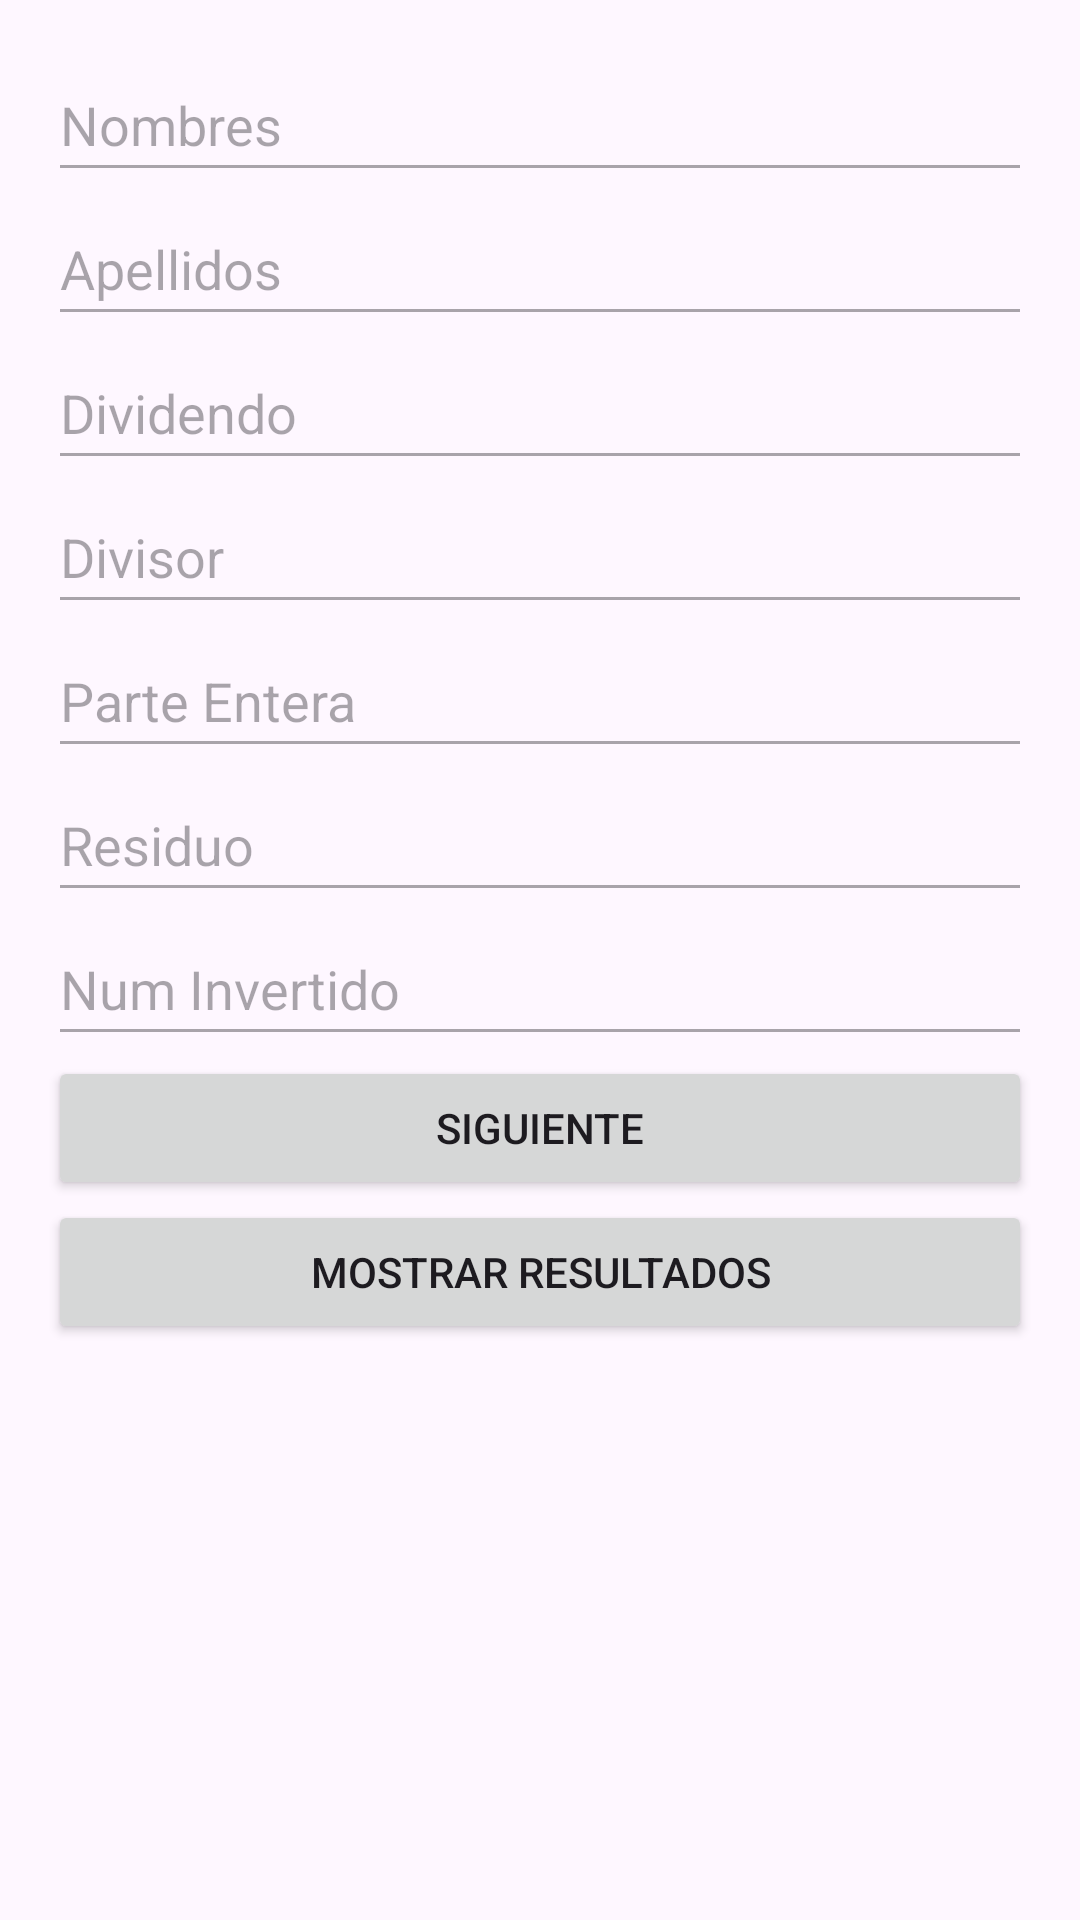

Write the Android layout XML for this screen, with the resource values it uses.
<!-- AndroidManifest.xml: application theme Theme.Prueba01_josue_guachamin -->
<!-- res/layout/gjma_activity_main.xml -->
<?xml version="1.0" encoding="utf-8"?>
<LinearLayout xmlns:android="http://schemas.android.com/apk/res/android"
    android:layout_width="match_parent"
    android:layout_height="match_parent"
    android:orientation="vertical"
    android:padding="16dp">

    <EditText
        android:id="@+id/gjma_et_nombres"
        android:layout_width="match_parent"
        android:layout_height="wrap_content"
        android:enabled="false"
        android:hint="Nombres"
        android:minHeight="48dp" />

    <EditText
        android:id="@+id/gjma_et_apellidos"
        android:layout_width="match_parent"
        android:layout_height="wrap_content"
        android:enabled="false"
        android:hint="Apellidos"
        android:minHeight="48dp" />

    <EditText
        android:id="@+id/gjma_et_dividendo"
        android:layout_width="match_parent"
        android:layout_height="wrap_content"
        android:enabled="false"
        android:hint="Dividendo"
        android:minHeight="48dp" />

    <EditText
        android:id="@+id/gjma_et_divisor"
        android:layout_width="match_parent"
        android:layout_height="wrap_content"
        android:enabled="false"
        android:hint="Divisor"
        android:minHeight="48dp" />

    <EditText
        android:id="@+id/gjma_et_parte_entera"
        android:layout_width="match_parent"
        android:layout_height="wrap_content"
        android:enabled="false"
        android:hint="Parte Entera"
        android:minHeight="48dp" />

    <EditText
        android:id="@+id/gjma_et_residuo"
        android:layout_width="match_parent"
        android:layout_height="wrap_content"
        android:enabled="false"
        android:hint="Residuo"
        android:minHeight="48dp" />

    <EditText
        android:id="@+id/gjma_et_num_invertido"
        android:layout_width="match_parent"
        android:layout_height="wrap_content"
        android:enabled="false"
        android:hint="Num Invertido"
        android:minHeight="48dp" />

    <Button
        android:id="@+id/gjma_btn_siguiente"
        android:layout_width="match_parent"
        android:layout_height="wrap_content"
        android:text="Siguiente" />

    <Button
        android:id="@+id/gjma_btn_mostrar_resultados"
        android:layout_width="match_parent"
        android:layout_height="wrap_content"
        android:text="Mostrar Resultados" />

</LinearLayout>
<!-- resources referenced by this layout -->
<resources>
  <style name="Theme.Prueba01_josue_guachamin" parent="Base.Theme.Prueba01_josue_guachamin" />
  <style name="Base.Theme.Prueba01_josue_guachamin" parent="Theme.Material3.DayNight.NoActionBar">
          
          
      </style>
</resources>
